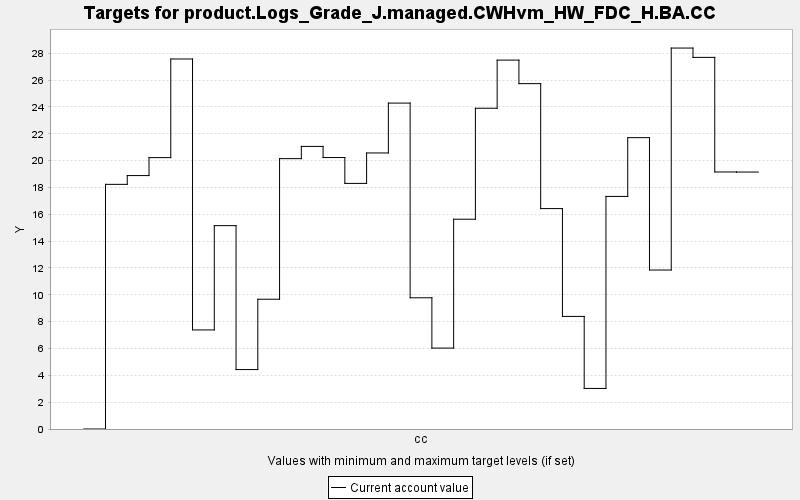

The data file committed next to this chart (first rows):
TARGET, PERIOD, YEAR, PERIODWIDTH, MINIMUM, MAXIMUM, MINWEIGHT, MAXWEIGHT, CURRENT, SUMMARY
product.Logs_Grade_J.managed.CWHvm_HW_FD…, 0, 0, 10.0, 0.0, 10000, 1.0, 1.0, 0.0, 0.0
product.Logs_Grade_J.managed.CWHvm_HW_FD…, 1, 10, 10.0, 0.0, 10000, 1.0, 1.0, 18.23, 0.0
product.Logs_Grade_J.managed.CWHvm_HW_FD…, 2, 20, 10.0, 0.0, 10000, 1.0, 1.0, 18.88, 0.0
product.Logs_Grade_J.managed.CWHvm_HW_FD…, 3, 30, 10.0, 0.0, 10000, 1.0, 1.0, 20.22, 0.0
product.Logs_Grade_J.managed.CWHvm_HW_FD…, 4, 40, 10.0, 0.0, 10000, 1.0, 1.0, 27.57, 0.0
product.Logs_Grade_J.managed.CWHvm_HW_FD…, 5, 50, 10.0, 0.0, 10000, 1.0, 1.0, 7.382, 0.0
product.Logs_Grade_J.managed.CWHvm_HW_FD…, 6, 60, 10.0, 0.0, 10000, 1.0, 1.0, 15.15, 0.0
product.Logs_Grade_J.managed.CWHvm_HW_FD…, 7, 70, 10.0, 0.0, 10000, 1.0, 1.0, 4.429, 0.0
product.Logs_Grade_J.managed.CWHvm_HW_FD…, 8, 80, 10.0, 0.0, 10000, 1.0, 1.0, 9.669, 0.0
product.Logs_Grade_J.managed.CWHvm_HW_FD…, 9, 90, 10.0, 0.0, 10000, 1.0, 1.0, 20.15, 0.0
product.Logs_Grade_J.managed.CWHvm_HW_FD…, 10, 100, 10.0, 0.0, 10000, 1.0, 1.0, 21.06, 0.0
product.Logs_Grade_J.managed.CWHvm_HW_FD…, 11, 110, 10.0, 0.0, 10000, 1.0, 1.0, 20.23, 0.0
product.Logs_Grade_J.managed.CWHvm_HW_FD…, 12, 120, 10.0, 0.0, 10000, 1.0, 1.0, 18.3, 0.0
product.Logs_Grade_J.managed.CWHvm_HW_FD…, 13, 130, 10.0, 0.0, 10000, 1.0, 1.0, 20.57, 0.0
product.Logs_Grade_J.managed.CWHvm_HW_FD…, 14, 140, 10.0, 0.0, 10000, 1.0, 1.0, 24.28, 0.0
product.Logs_Grade_J.managed.CWHvm_HW_FD…, 15, 150, 10.0, 0.0, 10000, 1.0, 1.0, 9.777, 0.0
product.Logs_Grade_J.managed.CWHvm_HW_FD…, 16, 160, 10.0, 0.0, 10000, 1.0, 1.0, 6.029, 0.0
product.Logs_Grade_J.managed.CWHvm_HW_FD…, 17, 170, 10.0, 0.0, 10000, 1.0, 1.0, 15.63, 0.0
product.Logs_Grade_J.managed.CWHvm_HW_FD…, 18, 180, 10.0, 0.0, 10000, 1.0, 1.0, 23.9, 0.0
product.Logs_Grade_J.managed.CWHvm_HW_FD…, 19, 190, 10.0, 0.0, 10000, 1.0, 1.0, 27.49, 0.0
product.Logs_Grade_J.managed.CWHvm_HW_FD…, 20, 200, 10.0, 0.0, 10000, 1.0, 1.0, 25.73, 0.0
product.Logs_Grade_J.managed.CWHvm_HW_FD…, 21, 210, 10.0, 0.0, 10000, 1.0, 1.0, 16.42, 0.0
product.Logs_Grade_J.managed.CWHvm_HW_FD…, 22, 220, 10.0, 0.0, 10000, 1.0, 1.0, 8.389, 0.0
product.Logs_Grade_J.managed.CWHvm_HW_FD…, 23, 230, 10.0, 0.0, 10000, 1.0, 1.0, 3.022, 0.0
product.Logs_Grade_J.managed.CWHvm_HW_FD…, 24, 240, 10.0, 0.0, 10000, 1.0, 1.0, 17.33, 0.0
product.Logs_Grade_J.managed.CWHvm_HW_FD…, 25, 250, 10.0, 0.0, 10000, 1.0, 1.0, 21.71, 0.0
product.Logs_Grade_J.managed.CWHvm_HW_FD…, 26, 260, 10.0, 0.0, 10000, 1.0, 1.0, 11.85, 0.0
product.Logs_Grade_J.managed.CWHvm_HW_FD…, 27, 270, 10.0, 0.0, 10000, 1.0, 1.0, 28.39, 0.0
product.Logs_Grade_J.managed.CWHvm_HW_FD…, 28, 280, 10.0, 0.0, 10000, 1.0, 1.0, 27.69, 0.0
product.Logs_Grade_J.managed.CWHvm_HW_FD…, 29, 290, 10.0, 0.0, 10000, 1.0, 1.0, 19.15, 0.0
product.Logs_Grade_J.managed.CWHvm_HW_FD…, 30, 300, 10.0, 0.0, 10000, 1.0, 1.0, 19.15, 0.0
